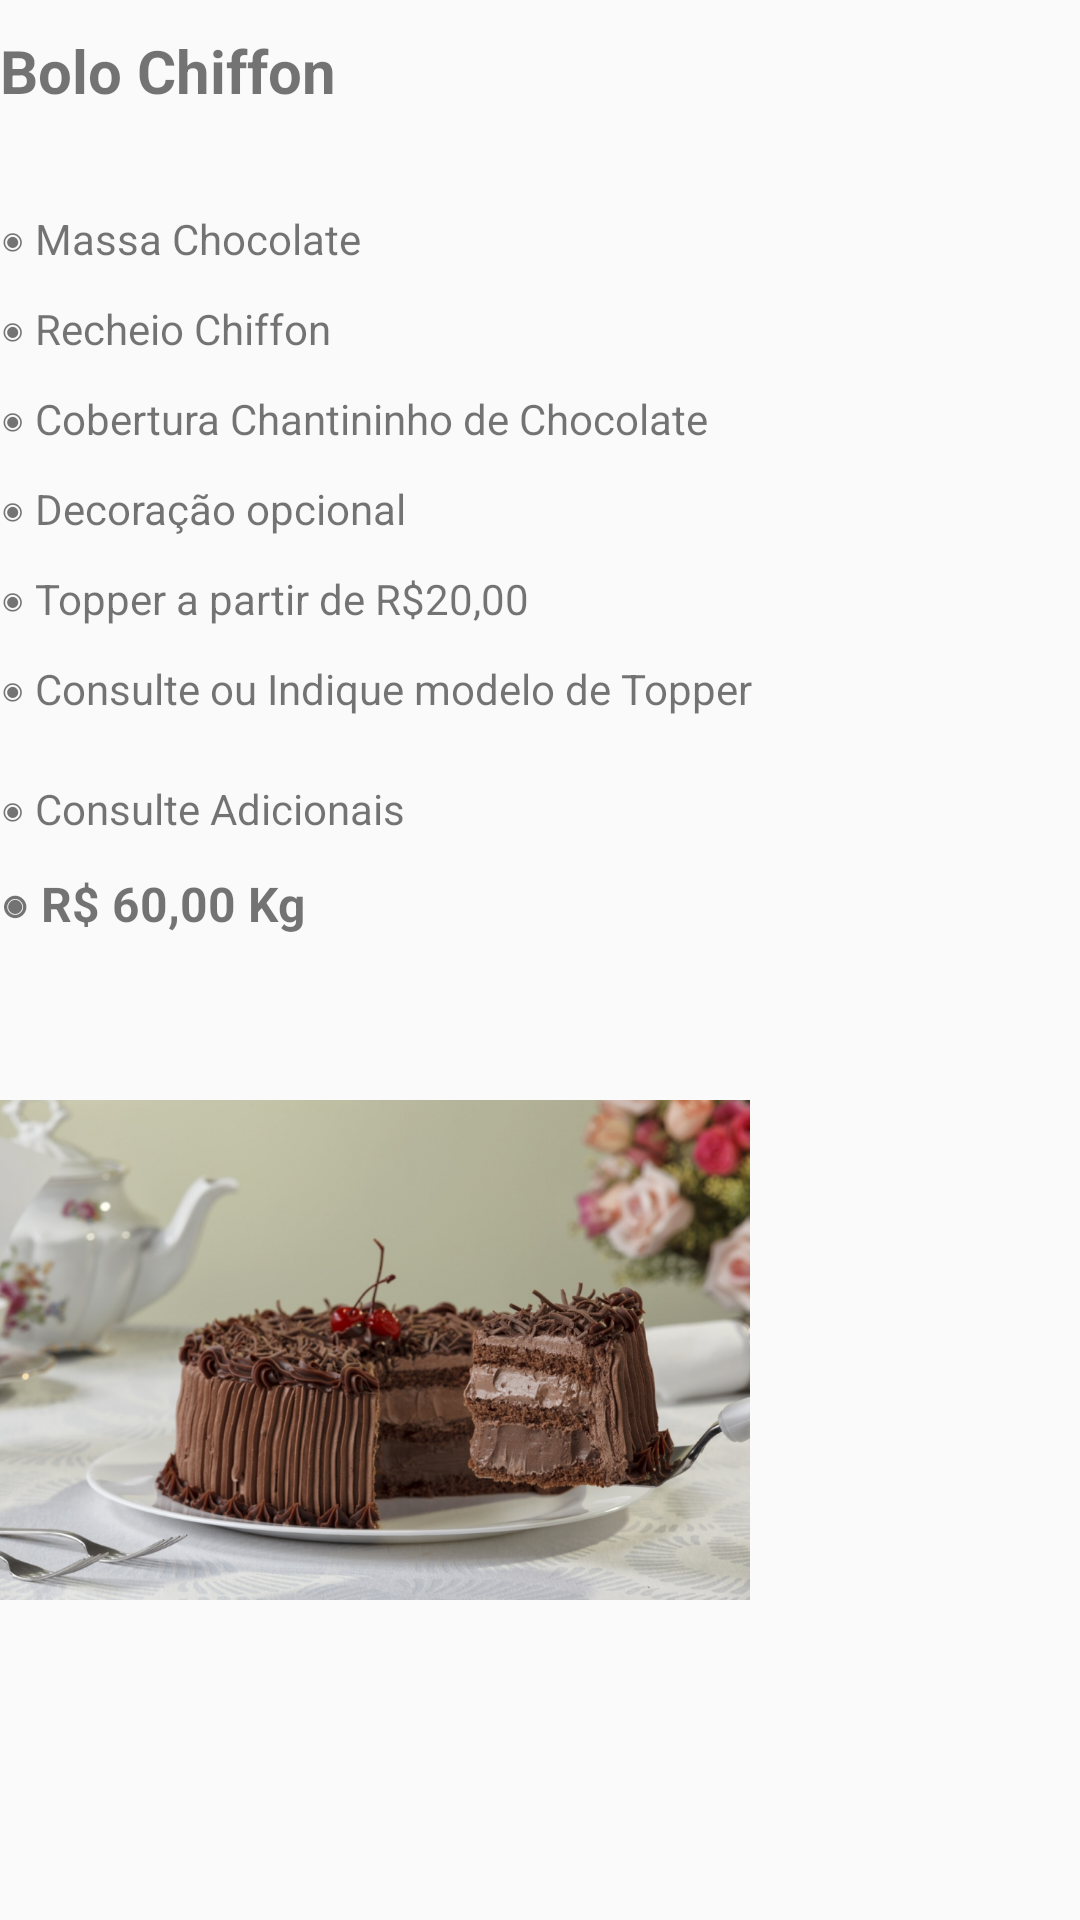

The Android layout XML behind this screen, and the referenced resources:
<!-- AndroidManifest.xml: application theme Theme.BolosSheila -->
<!-- res/layout/fragment_bolo__chiffon.xml -->
<?xml version="1.0" encoding="utf-8"?>
<FrameLayout xmlns:android="http://schemas.android.com/apk/res/android"
    xmlns:tools="http://schemas.android.com/tools"
    android:layout_width="match_parent"
    android:layout_height="match_parent"
    tools:context=".fragmentos.Bolo_Chiffon"
    android:background="@drawable/fundo_apk">

    
    <TextView
        android:layout_width="match_parent"
        android:layout_height="wrap_content"
        android:layout_marginTop="10dp"
        android:text="@string/bch_igTopo"
        android:textSize="20sp"
        android:textStyle="bold" />
    <TextView
        android:layout_width="match_parent"
        android:layout_height="wrap_content"
        android:text="@string/bch_ig1"
        android:layout_marginTop="70dp"/>
    <TextView
        android:layout_width="match_parent"
        android:layout_height="wrap_content"
        android:text="@string/bch_ig2"
        android:layout_marginTop="100dp"/>
    <TextView
        android:layout_width="match_parent"
        android:layout_height="wrap_content"
        android:text="@string/bch_ig3"
        android:layout_marginTop="130dp"/>
    <TextView
        android:layout_width="match_parent"
        android:layout_height="wrap_content"
        android:text="@string/bch_ig4"
        android:layout_marginTop="160dp"/>
    <TextView
        android:layout_width="match_parent"
        android:layout_height="wrap_content"
        android:text="@string/bch_ig5"
        android:layout_marginTop="190dp"/>
    <TextView
        android:layout_width="match_parent"
        android:layout_height="wrap_content"
        android:text="@string/bch_ig6"
        android:layout_marginTop="220dp"/>
    <TextView
        android:layout_width="match_parent"
        android:layout_height="wrap_content"
        android:text="@string/bch_ig7"
        android:layout_marginTop="260dp"/>
    <TextView
        android:layout_width="match_parent"
        android:layout_height="wrap_content"
        android:layout_marginTop="290dp"
        android:text="@string/bch_ig8"
        android:textSize="16sp"
        android:textStyle="bold" />

    <ImageView
        android:id="@+id/imageView2"
        android:layout_width="250dp"
        android:layout_height="200dp"
        android:layout_marginTop="350dp"
        android:src="@drawable/bolo_chiffon"
        android:contentDescription="@string/contentString" />

</FrameLayout>
<!-- resources referenced by this layout -->
<resources>
  <!-- drawable bolo_chiffon: jpg bitmap (drawable, 371528 bytes) -->
  <string name="bch_ig1">◉ Massa Chocolate</string>
  <string name="bch_ig2">◉ Recheio Chiffon</string>
  <string name="bch_ig3">◉ Cobertura Chantininho de Chocolate</string>
  <string name="bch_ig4">◉ Decoração opcional</string>
  <string name="bch_ig5">◉ Topper a partir de R$20,00</string>
  <string name="bch_ig6">◉ Consulte ou Indique modelo de Topper</string>
  <string name="bch_ig7">◉ Consulte Adicionais</string>
  <string name="bch_ig8">◉ R$ 60,00 Kg</string>
  <string name="bch_igTopo">Bolo Chiffon</string>
  <string name="contentString">TODO</string>
  <style name="Theme.BolosSheila" parent="Theme.AppCompat.Light.DarkActionBar">
          
          <item name="colorPrimary">@color/Maroon1</item>
          <item name="colorPrimaryDark">@color/DeepPink</item>
          <item name="colorAccent">@color/teal_200</item>
          
      </style>
  <color name="Maroon1">#FF34B3</color>
  <color name="DeepPink">#FF1493</color>
  <color name="teal_200">#FF03DAC5</color>
</resources>
